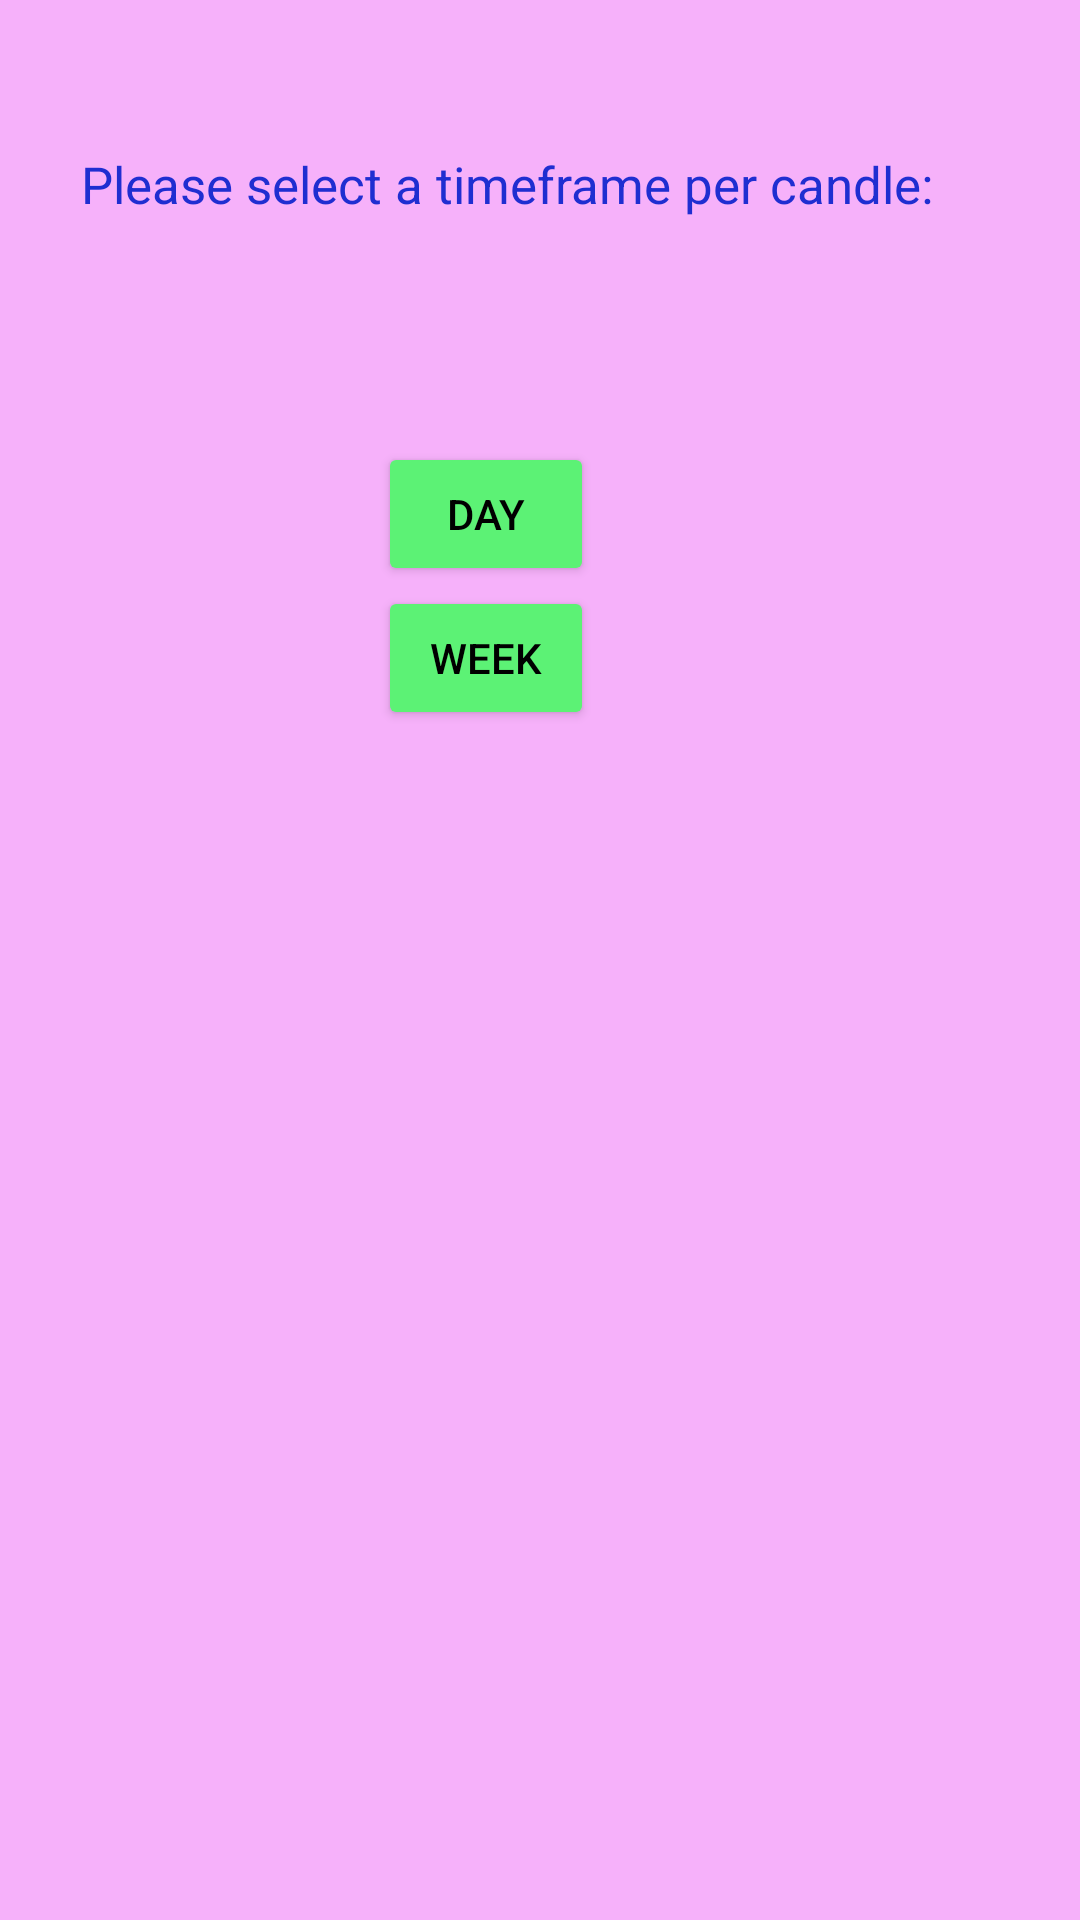

Write the Android layout XML for this screen, with the resource values it uses.
<!-- AndroidManifest.xml: application theme Theme.Ploitable -->
<!-- res/layout/activity_time_frame_page.xml -->
<?xml version="1.0" encoding="utf-8"?>
<androidx.constraintlayout.widget.ConstraintLayout xmlns:android="http://schemas.android.com/apk/res/android"
    xmlns:app="http://schemas.android.com/apk/res-auto"
    xmlns:tools="http://schemas.android.com/tools"
    android:layout_width="match_parent"
    android:layout_height="match_parent"
    android:background="#F6B1fA"
    tools:context=".timeFramePage">


    <Button
        android:id="@+id/dayButton"
        android:layout_width="0dp"
        android:layout_height="0dp"
        android:backgroundTint="#5cf275"
        android:text="Day"
        android:textColor="@color/black"
        app:layout_constraintDimensionRatio="3:2"
        app:layout_constraintEnd_toEndOf="@id/guideline5"
        app:layout_constraintStart_toStartOf="@id/guideline4"
        app:layout_constraintTop_toTopOf="@id/guideline7" />

    <Button
        android:id="@+id/weekButton"
        android:layout_width="0dp"
        android:layout_height="0dp"
        android:backgroundTint="#5cf275"
        android:text="Week"
        android:textColor="@color/black"
        app:layout_constraintDimensionRatio="3:2"
        app:layout_constraintEnd_toEndOf="@id/guideline5"
        app:layout_constraintStart_toStartOf="@id/guideline4"
        app:layout_constraintTop_toBottomOf="@+id/dayButton" />

    <TextView
        android:id="@+id/textView4"
        android:layout_width="wrap_content"
        android:layout_height="wrap_content"
        android:layout_marginTop="50dp"
        android:text="Please select a timeframe per candle:"
        android:textColor="#1f2ed1"
        android:textSize="17dp"
        app:layout_constraintStart_toStartOf="@id/guideline6"
        app:layout_constraintTop_toTopOf="parent" />

    <androidx.constraintlayout.widget.Guideline
        android:id="@+id/guideline4"
        android:layout_width="wrap_content"
        android:layout_height="wrap_content"
        android:orientation="vertical"
        app:layout_constraintGuide_percent="0.35" />

    <androidx.constraintlayout.widget.Guideline
        android:id="@+id/guideline5"
        android:layout_width="wrap_content"
        android:layout_height="wrap_content"
        android:orientation="vertical"
        app:layout_constraintGuide_percent="0.55" />

    <androidx.constraintlayout.widget.Guideline
        android:id="@+id/guideline6"
        android:layout_width="wrap_content"
        android:layout_height="wrap_content"
        android:orientation="vertical"
        app:layout_constraintGuide_percent="0.075" />

    <androidx.constraintlayout.widget.Guideline
        android:id="@+id/guideline7"
        android:layout_width="wrap_content"
        android:layout_height="wrap_content"
        android:orientation="horizontal"
        app:layout_constraintGuide_percent="0.23" />

</androidx.constraintlayout.widget.ConstraintLayout>
<!-- resources referenced by this layout -->
<resources>
  <style name="Theme.Ploitable" parent="Theme.MaterialComponents.DayNight.DarkActionBar">
          
          <item name="colorPrimary">@color/purple_500</item>
          <item name="colorPrimaryVariant">@color/purple_700</item>
          <item name="colorOnPrimary">@color/white</item>
          
          <item name="colorSecondary">@color/teal_200</item>
          <item name="colorSecondaryVariant">@color/teal_700</item>
          <item name="colorOnSecondary">@color/black</item>
          
          <item name="android:statusBarColor">?attr/colorPrimaryVariant</item>
          
      </style>
  <!-- not gathered from this repository: default colours our renderer supplied (Android Studio template values) -->
  <color name="purple_500">#FF6200EE</color>
  <color name="purple_700">#FF3700B3</color>
  <color name="teal_200">#FF03DAC5</color>
  <color name="teal_700">#FF018786</color>
  <color name="black">#FF000000</color>
  <color name="white">#FFFFFFFF</color>
</resources>
